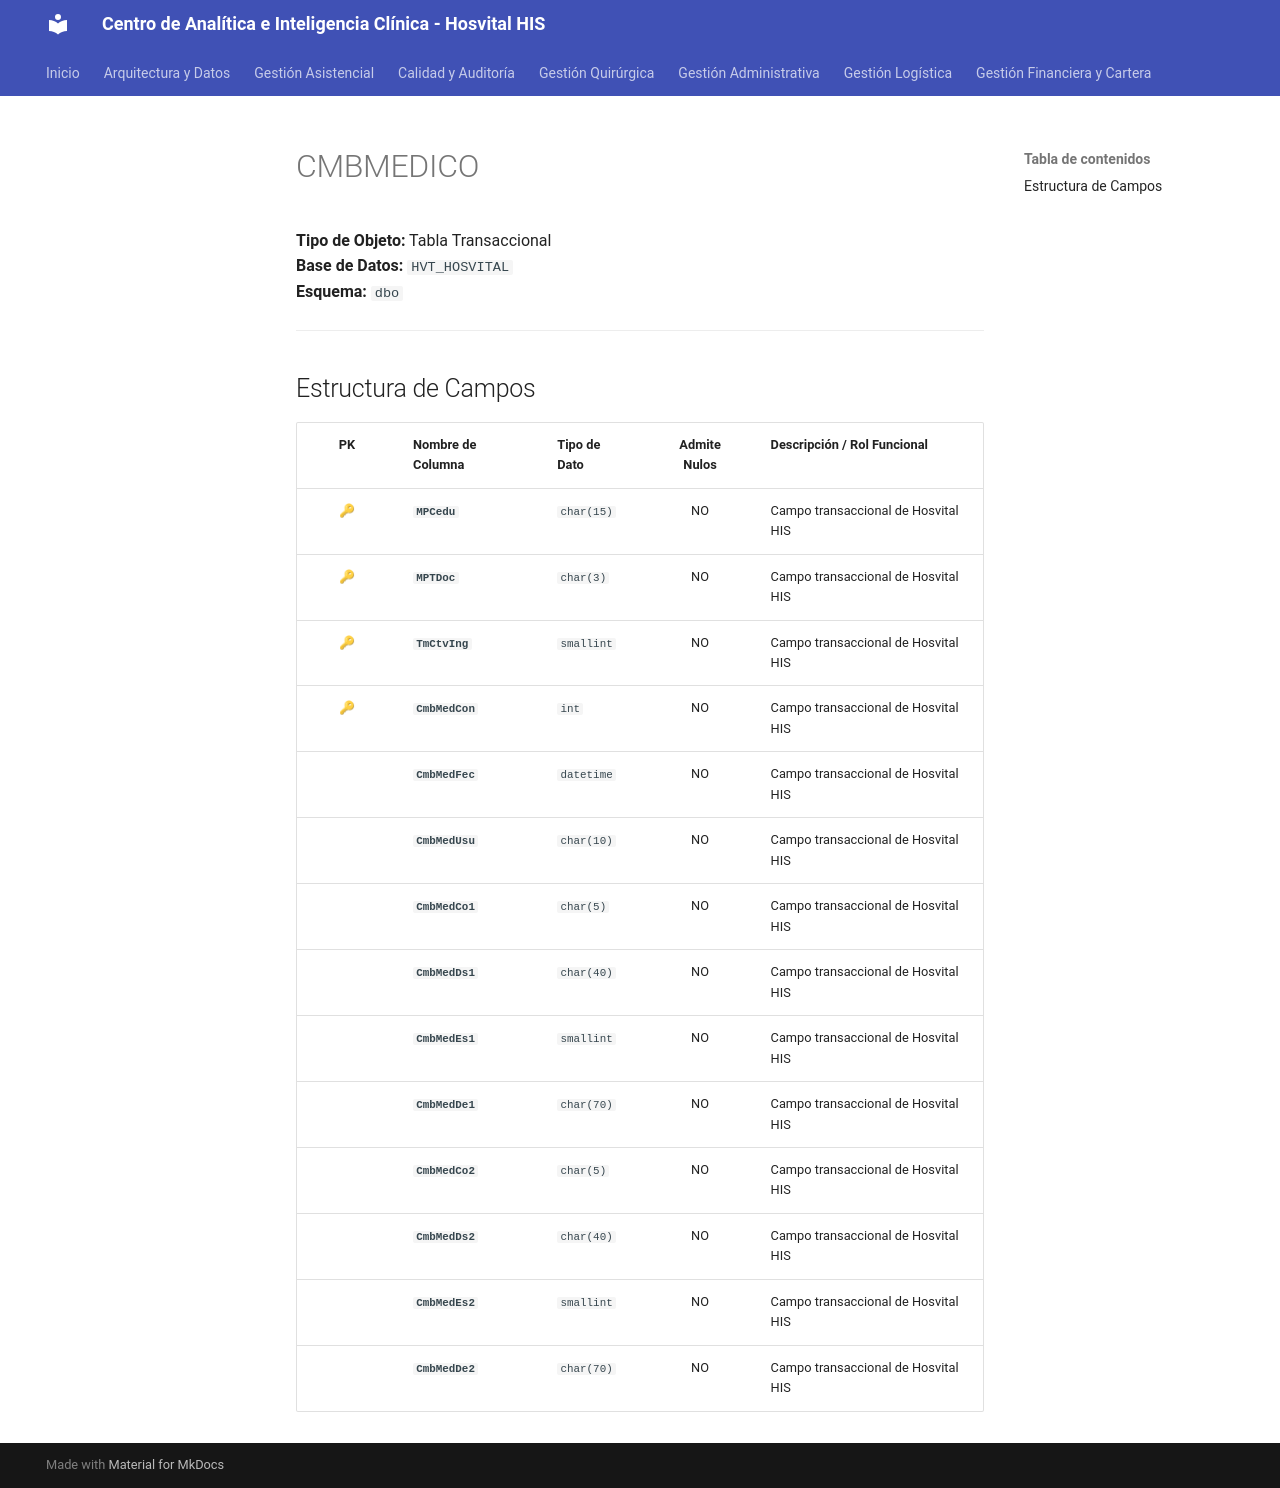

repository: SoporteSaludtech/superset-docs · page: diccionario-general/CMBMEDICO/index.html · generator: mkdocs

# CMBMEDICO

**Tipo de Objeto:** Tabla Transaccional  
**Base de Datos:** `HVT_HOSVITAL`  
**Esquema:** `dbo`

---

## Estructura de Campos

| PK | Nombre de Columna | Tipo de Dato | Admite Nulos | Descripción / Rol Funcional |
| :-: | :--- | :--- | :-: | :--- |
| 🔑 | **`MPCedu`** | `char(15)` | NO | Campo transaccional de Hosvital HIS |
| 🔑 | **`MPTDoc`** | `char(3)` | NO | Campo transaccional de Hosvital HIS |
| 🔑 | **`TmCtvIng`** | `smallint` | NO | Campo transaccional de Hosvital HIS |
| 🔑 | **`CmbMedCon`** | `int` | NO | Campo transaccional de Hosvital HIS |
|  | **`CmbMedFec`** | `datetime` | NO | Campo transaccional de Hosvital HIS |
|  | **`CmbMedUsu`** | `char(10)` | NO | Campo transaccional de Hosvital HIS |
|  | **`CmbMedCo1`** | `char(5)` | NO | Campo transaccional de Hosvital HIS |
|  | **`CmbMedDs1`** | `char(40)` | NO | Campo transaccional de Hosvital HIS |
|  | **`CmbMedEs1`** | `smallint` | NO | Campo transaccional de Hosvital HIS |
|  | **`CmbMedDe1`** | `char(70)` | NO | Campo transaccional de Hosvital HIS |
|  | **`CmbMedCo2`** | `char(5)` | NO | Campo transaccional de Hosvital HIS |
|  | **`CmbMedDs2`** | `char(40)` | NO | Campo transaccional de Hosvital HIS |
|  | **`CmbMedEs2`** | `smallint` | NO | Campo transaccional de Hosvital HIS |
|  | **`CmbMedDe2`** | `char(70)` | NO | Campo transaccional de Hosvital HIS |
